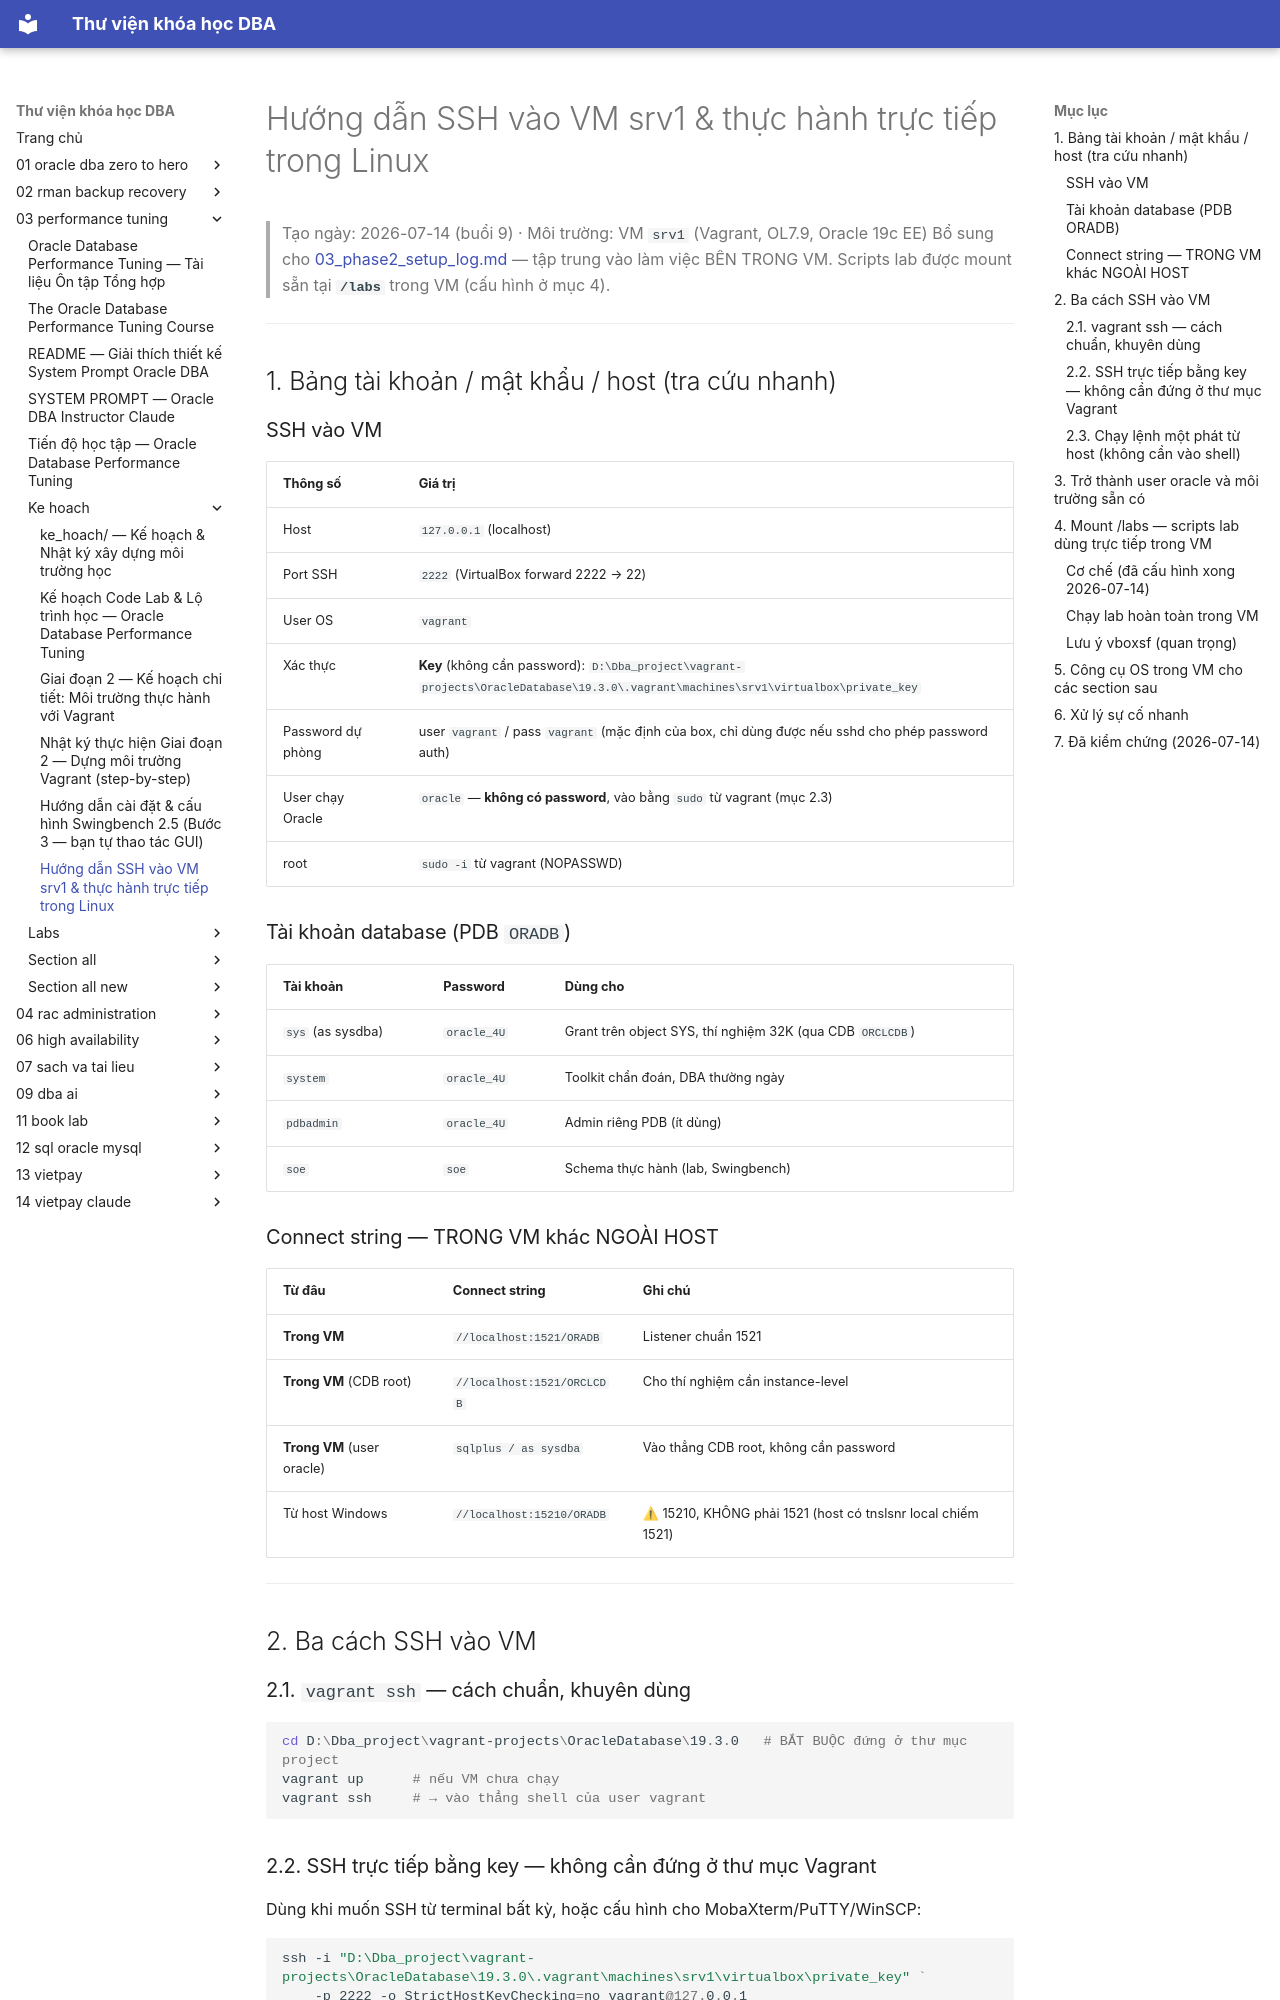

repository: quochuyag/MkDocs_local · page: 03-performance-tuning/ke-hoach/005-huong-dan-ssh-vm/index.html · generator: mkdocs

---
title: Hướng dẫn SSH vào VM srv1 & thực hành trực tiếp trong Linux
course: 03-performance-tuning
source: The-Oracle-Database-Performance-Tuning-Course/ke_hoach/05_huong_dan_ssh_vm.md
---

# Hướng dẫn SSH vào VM srv1 & thực hành trực tiếp trong Linux

> Tạo ngày: 2026-07-14 (buổi 9) · Môi trường: VM `srv1` (Vagrant, OL7.9, Oracle 19c EE)
> Bổ sung cho [03_phase2_setup_log.md](003-phase2-setup-log.md) — tập trung vào làm việc BÊN TRONG VM.
> Scripts lab được mount sẵn tại **`/labs`** trong VM (cấu hình ở mục 4).

---

## 1. Bảng tài khoản / mật khẩu / host (tra cứu nhanh)

### SSH vào VM

| Thông số | Giá trị |
|---|---|
| Host | `127.0.0.1` (localhost) |
| Port SSH | `2222` (VirtualBox forward 2222 → 22) |
| User OS | `vagrant` |
| Xác thực | **Key** (không cần password): `D:\Dba_project\vagrant-projects\OracleDatabase\19.3.0\.vagrant\machines\srv1\virtualbox\private_key` |
| Password dự phòng | user `vagrant` / pass `vagrant` (mặc định của box, chỉ dùng được nếu sshd cho phép password auth) |
| User chạy Oracle | `oracle` — **không có password**, vào bằng `sudo` từ vagrant (mục 2.3) |
| root | `sudo -i` từ vagrant (NOPASSWD) |

### Tài khoản database (PDB `ORADB`)

| Tài khoản | Password | Dùng cho |
|---|---|---|
| `sys` (as sysdba) | `oracle_4U` | Grant trên object SYS, thí nghiệm 32K (qua CDB `ORCLCDB`) |
| `system` | `oracle_4U` | Toolkit chẩn đoán, DBA thường ngày |
| `pdbadmin` | `oracle_4U` | Admin riêng PDB (ít dùng) |
| `soe` | `soe` | Schema thực hành (lab, Swingbench) |

### Connect string — TRONG VM khác NGOÀI HOST

| Từ đâu | Connect string | Ghi chú |
|---|---|---|
| **Trong VM** | `//localhost:1521/ORADB` | Listener chuẩn 1521 |
| **Trong VM** (CDB root) | `//localhost:1521/ORCLCDB` | Cho thí nghiệm cần instance-level |
| **Trong VM** (user oracle) | `sqlplus / as sysdba` | Vào thẳng CDB root, không cần password |
| Từ host Windows | `//localhost:15210/ORADB` | ⚠ 15210, KHÔNG phải 1521 (host có tnslsnr local chiếm 1521) |

---

## 2. Ba cách SSH vào VM

### 2.1. `vagrant ssh` — cách chuẩn, khuyên dùng

```powershell
cd D:\Dba_project\vagrant-projects\OracleDatabase\19.3.0   # BẮT BUỘC đứng ở thư mục project
vagrant up      # nếu VM chưa chạy
vagrant ssh     # → vào thẳng shell của user vagrant
```
